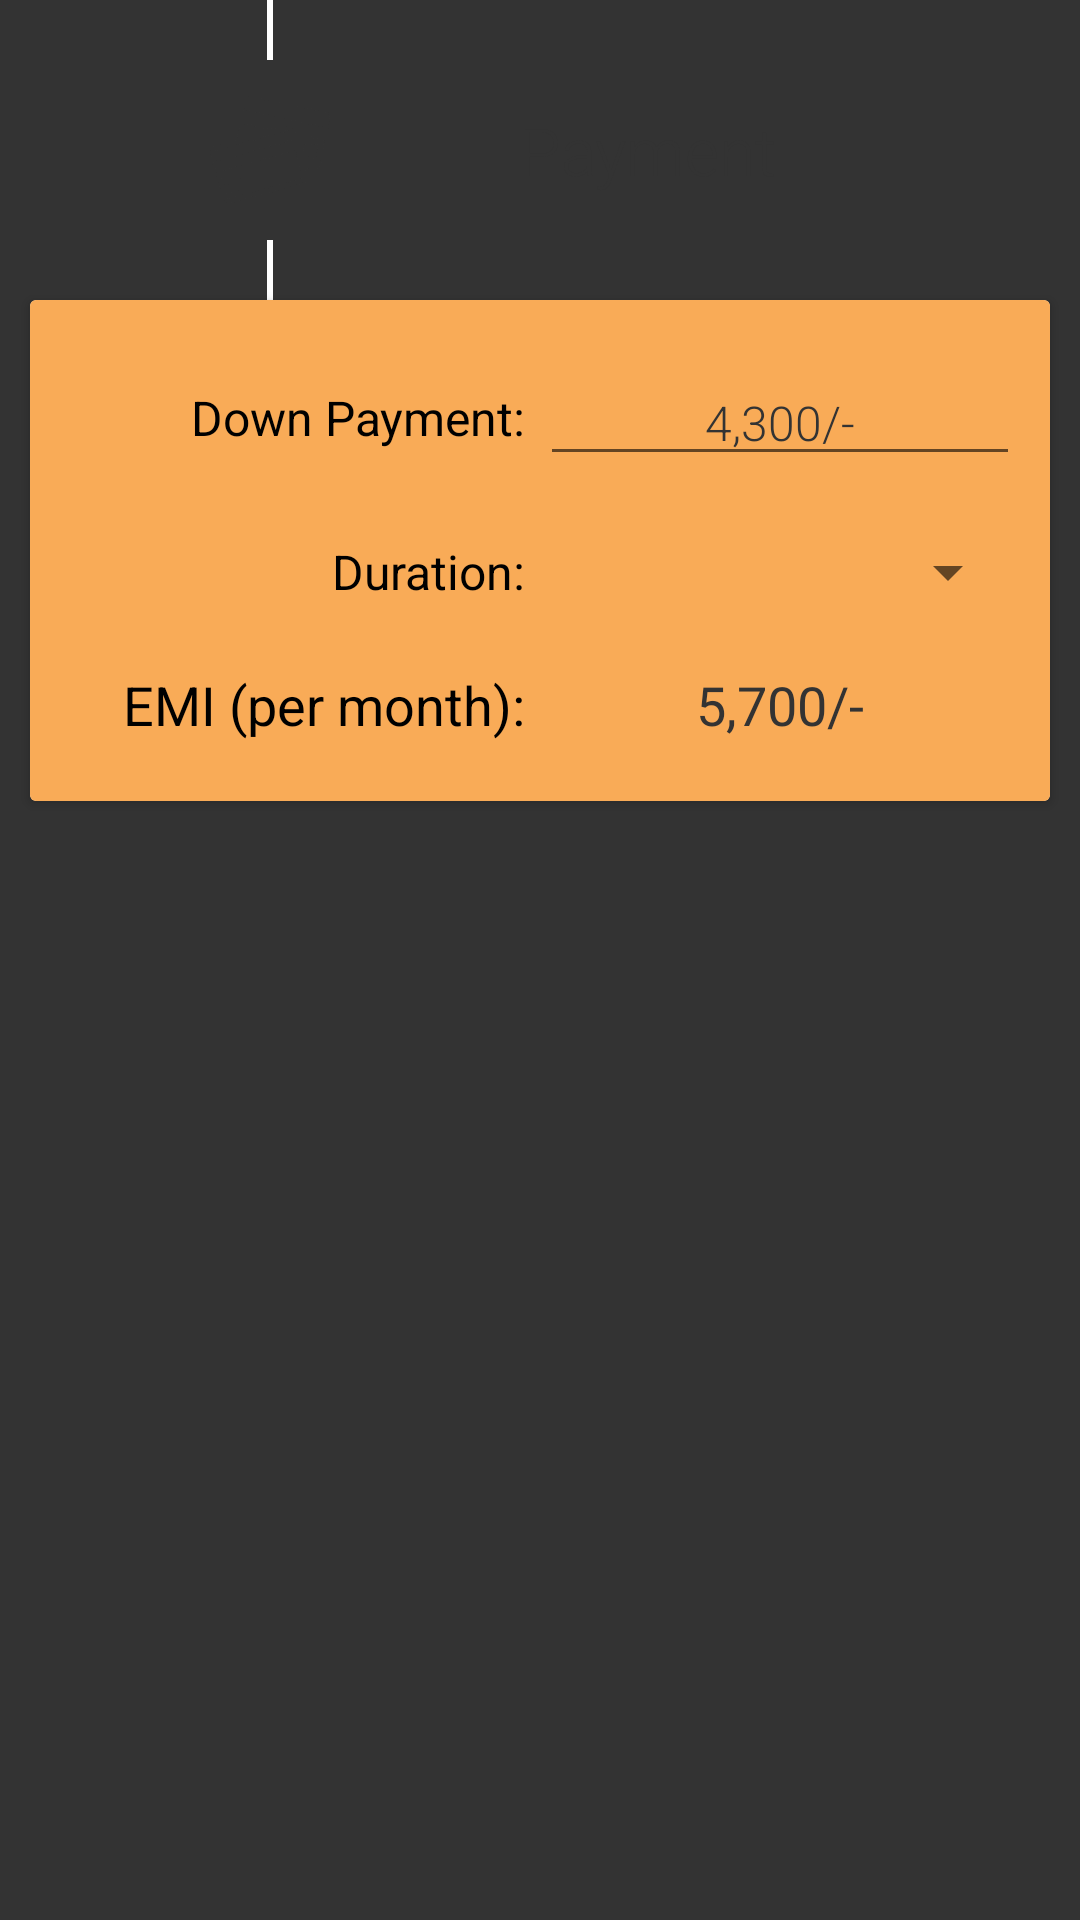

Produce the Android XML layout that renders to this screen, including the resource entries it uses.
<!-- AndroidManifest.xml: application theme AppTheme -->
<!-- res/layout/activity_bike_loan_bikepayment.xml -->
<?xml version="1.0" encoding="utf-8"?>
<LinearLayout xmlns:android="http://schemas.android.com/apk/res/android"
    android:orientation="vertical"
    android:background="@color/grey1"
    android:layout_width="match_parent" android:layout_height="wrap_content">

    <LinearLayout
        android:layout_width="fill_parent"
        android:orientation="horizontal"
        android:layout_height="100dp">

        <TextView
            android:layout_width="0dp"
            android:layout_height="fill_parent"
            android:layout_weight="0.5"
            />



        <LinearLayout
            android:layout_width="0dp"
            android:layout_height="fill_parent"
            android:layout_weight="1.5"
            android:orientation="vertical"
            >

            <View
                android:layout_width="2dp"
                android:layout_gravity="center"
                android:layout_height="20dp"
                android:background="#fff" />

            <FrameLayout
                android:layout_width="60dp"
                android:layout_height="60dp"
                android:layout_gravity="center"
                android:background="@drawable/circle1"
                >

                <ImageView
                    android:layout_width="fill_parent"
                    android:layout_height="fill_parent"
                    android:src="@mipmap/paymenticon1"
                    android:padding="10dp"
                    />

            </FrameLayout>

            <View
                android:layout_width="2dp"
                android:layout_gravity="center"
                android:layout_height="20dp"
                android:background="#fff" />

        </LinearLayout>

        <TextView
            android:layout_width="0dp"
            android:layout_height="fill_parent"
            android:layout_weight="2"
            android:textColor="@color/grey1"
            android:text="Payment"
            android:fontFamily="sans-serif-light"
            android:gravity="center"
            android:textSize="22sp"
            />

        <TextView
            android:layout_width="0dp"
            android:layout_height="fill_parent"
            android:layout_weight="1"
            />

    </LinearLayout>

    <ImageView
        android:layout_width="wrap_content"
        android:layout_height="wrap_content"
        android:id="@+id/imageView2"
        android:layout_gravity="right" />

    <android.support.v7.widget.CardView
        android:layout_width="match_parent"
        android:layout_height="wrap_content"
        android:background="#fff"
        android:layout_marginLeft="10dp"
        android:layout_marginRight="10dp"

        >

        <LinearLayout
            android:layout_width="match_parent"
            android:layout_height="wrap_content"
            android:orientation="vertical"
            android:paddingTop="10dp"
            android:paddingBottom="10dp"
            android:background="@color/yellow1"
            >

            <LinearLayout
                android:layout_width="fill_parent"
                android:layout_height="0dp"
                android:layout_weight="1"
                android:padding="10dp"
                >

                <TextView
                    android:layout_width="0dp"
                    android:layout_height="fill_parent"
                    android:layout_weight="1"
                    android:textColor="#000"
                    android:text="Down Payment:"
                    android:fontFamily="sans-serif-bold"
                    android:gravity="center_vertical|right"
                    android:paddingRight="5dp"
                    android:textSize="16sp"
                    />


                <EditText
                    android:layout_width="0dp"
                    android:layout_height="fill_parent"
                    android:layout_weight="1"
                    android:textColor="@color/grey1"
                    android:text="4,300/-"
                    android:fontFamily="sans-serif-light"
                    android:gravity="center"
                    android:textSize="16sp"
                    />

            </LinearLayout>
            <LinearLayout
                android:layout_width="fill_parent"
                android:layout_height="0dp"
                android:layout_weight="1"
                android:padding="10dp"
                >

                <TextView
                    android:layout_width="0dp"
                    android:layout_height="fill_parent"
                    android:layout_weight="1"
                    android:textColor="#000"
                    android:text="Duration:"
                    android:fontFamily="sans-serif-bold"
                    android:gravity="center_vertical|right"
                    android:paddingRight="5dp"
                    android:textSize="16sp"
                    />


                <Spinner
                    android:layout_width="0dp"
                    android:layout_height="fill_parent"
                    android:layout_weight="1"
                    android:textColor="@color/grey1"
                    android:text="1250/-"
                    android:fontFamily="sans-serif-light"
                    android:gravity="center"
                    android:textSize="16sp"
                    />

            </LinearLayout>

            <LinearLayout
                android:layout_width="fill_parent"
                android:layout_height="0dp"
                android:layout_weight="1"
                android:padding="10dp"
                >

                <TextView
                    android:layout_width="0dp"
                    android:layout_height="fill_parent"
                    android:layout_weight="1"
                    android:textColor="#000"
                    android:text="EMI (per month):"
                    android:fontFamily="sans-serif-bold"
                    android:gravity="center_vertical|right"
                    android:paddingRight="5dp"
                    android:textSize="18sp"
                    />


                <TextView
                    android:layout_width="0dp"
                    android:layout_height="fill_parent"
                    android:layout_weight="1"
                    android:textColor="@color/grey1"
                    android:text="5,700/-"
                    android:fontFamily="sans-serif-bold"
                    android:gravity="center"
                    android:textSize="18sp"
                    />

            </LinearLayout>

        </LinearLayout>

    </android.support.v7.widget.CardView>


</LinearLayout>
<!-- resources referenced by this layout -->
<resources>
  <color name="grey1">#ff333333</color>
  <color name="yellow1">#fff9ab57</color>
  <!-- mipmap paymenticon1: png bitmap (mipmap-hdpi, 3653 bytes) -->
  <style name="AppTheme" parent="Theme.AppCompat.Light.DarkActionBar">
  
          <item name="colorAccent">#fff</item>
          <item name="colorPrimary">@color/bluelight</item>
          <item name="colorPrimaryDark">@color/bluelightdark</item>
  
  
      </style>
  <color name="bluelight">#2196F3</color>
  <color name="bluelightdark">#1E88E5</color>
</resources>
